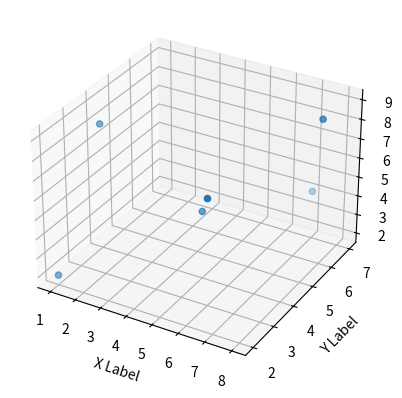

This chart was generated by the following Python code:
from mpl_toolkits.mplot3d import Axes3D
import matplotlib.pyplot as plt
import numpy as np

def randrange(n, vmin, vmax):
    '''
    Helper function to make an array of random numbers having shape (n, )
    with each number distributed Uniform(vmin, vmax).
    '''
    return (vmax - vmin)*np.random.rand(n) + vmin

fig = plt.figure()
ax = fig.add_subplot(111, projection='3d')

n = 100

# For each set of style and range settings, plot n random points in the box
# defined by x in [23, 32], y in [0, 100], z in [zlow, zhigh].
# for c, m, zlow, zhigh in [('r', 'o', -50, -25), ('b', '^', -30, -5)]:
xs = [1,5,1,7,6,8]
ys = [2,4,4,7,3,6]
zs = [2,5,8,4,7,9]
ax.scatter(xs, ys, zs)

ax.set_xlabel('X Label')
ax.set_ylabel('Y Label')
ax.set_zlabel('Z Label')

plt.show()